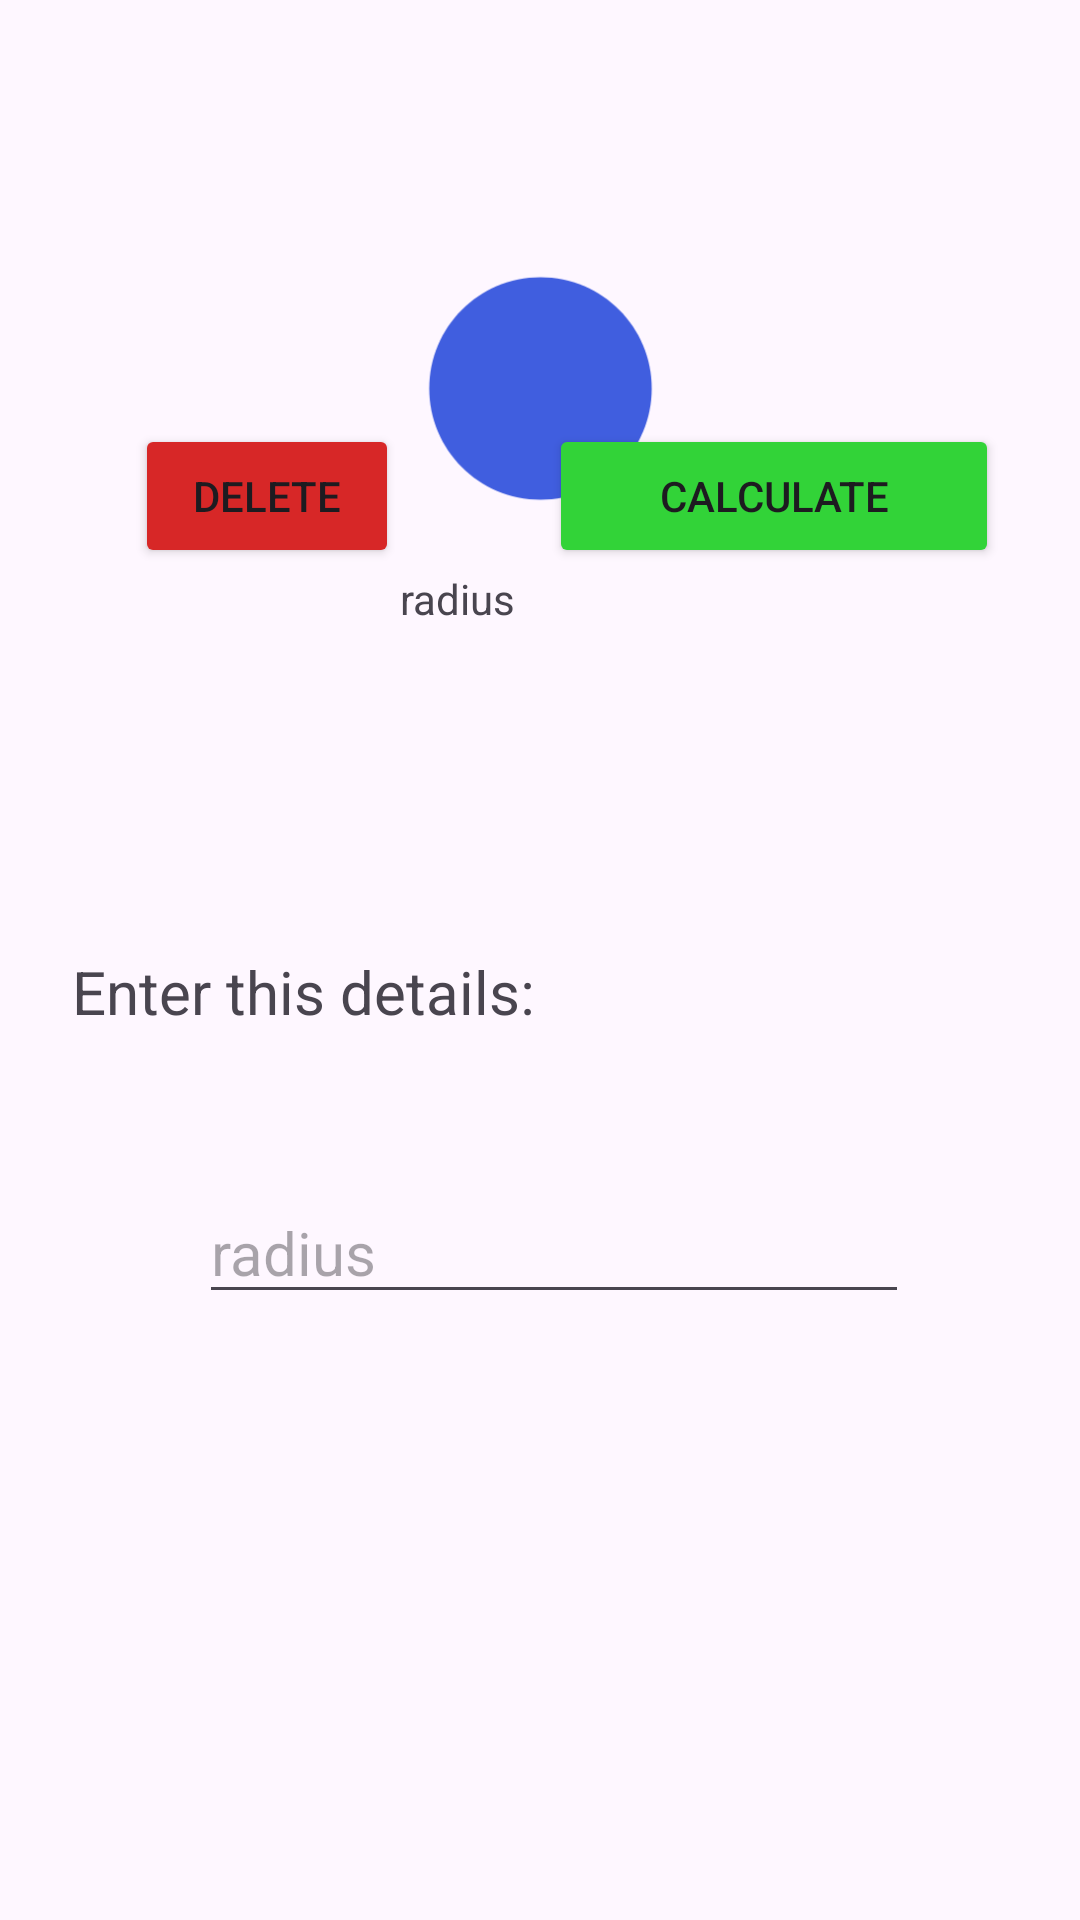

Reconstruct the res/layout file that produces this screen, plus the resources it refers to.
<!-- AndroidManifest.xml: application theme Theme.Calculo_superficies -->
<!-- res/layout/area_circle.xml -->
<?xml version="1.0" encoding="utf-8"?>
<androidx.constraintlayout.widget.ConstraintLayout xmlns:android="http://schemas.android.com/apk/res/android"
    xmlns:app="http://schemas.android.com/apk/res-auto"
    xmlns:tools="http://schemas.android.com/tools"
    android:layout_width="match_parent"
    android:layout_height="match_parent">

    <TextView
        android:id="@+id/lblTitle"
        android:layout_width="wrap_content"
        android:layout_height="wrap_content"
        android:layout_marginTop="50dp"
        android:textColor="@color/lblColor"
        app:layout_constraintEnd_toEndOf="parent"
        app:layout_constraintStart_toStartOf="parent"
        app:layout_constraintTop_toTopOf="parent" />

    <ImageView
        android:id="@+id/imageView"
        android:layout_width="103dp"
        android:layout_height="89dp"
        android:layout_marginTop="16dp"
        app:layout_constraintEnd_toEndOf="parent"
        app:layout_constraintStart_toStartOf="parent"
        app:layout_constraintTop_toBottomOf="@+id/lblTitle"
        app:srcCompat="@drawable/baseline_circle_24" />

    <TextView
        android:id="@+id/textView3"
        android:layout_width="wrap_content"
        android:layout_height="wrap_content"
        android:layout_marginTop="16dp"
        android:layout_marginEnd="188dp"
        android:text="@string/radius"
        app:layout_constraintEnd_toEndOf="parent"
        app:layout_constraintTop_toBottomOf="@+id/imageView" />

    <TextView
        android:id="@+id/textView4"
        android:layout_width="wrap_content"
        android:layout_height="wrap_content"
        android:layout_marginStart="24dp"
        android:layout_marginTop="108dp"
        android:text="@string/details"
        android:textSize="20sp"
        app:layout_constraintStart_toStartOf="parent"
        app:layout_constraintTop_toBottomOf="@+id/textView3" />

    <TextView
        android:id="@+id/lblResult"
        android:layout_width="wrap_content"
        android:layout_height="wrap_content"
        android:layout_marginStart="175dp"
        android:layout_marginEnd="178dp"
        android:textSize="34sp"
        app:layout_constraintEnd_toEndOf="parent"
        app:layout_constraintStart_toStartOf="parent"
        tools:layout_editor_absoluteY="467dp" />

    <Button
        android:id="@+id/btnDelete"
        android:layout_width="wrap_content"
        android:layout_height="wrap_content"
        android:layout_marginStart="45dp"
        android:layout_marginTop="96dp"
        android:backgroundTint="@color/btnDelete"
        android:text="@string/delete"
        app:cornerRadius="0dp"
        app:layout_constraintStart_toStartOf="parent"
        app:layout_constraintTop_toBottomOf="@+id/lblResult" />

    <Button
        android:id="@+id/btnCalculate"
        android:layout_width="150dp"
        android:layout_height="wrap_content"
        android:layout_marginStart="50dp"
        android:layout_marginTop="96dp"
        android:backgroundTint="@color/btnCalculate"
        android:text="@string/calculate"
        app:cornerRadius="0dp"
        app:layout_constraintStart_toEndOf="@+id/btnDelete"
        app:layout_constraintTop_toBottomOf="@+id/lblResult" />

    <EditText
        android:id="@+id/txtRadius"
        android:layout_width="wrap_content"
        android:layout_height="wrap_content"
        android:layout_marginStart="92dp"
        android:layout_marginTop="50dp"
        android:layout_marginEnd="83dp"
        android:ems="10"
        android:hint="@string/radius"
        android:inputType="number"
        android:textSize="20sp"
        app:layout_constraintEnd_toEndOf="parent"
        app:layout_constraintStart_toStartOf="parent"
        app:layout_constraintTop_toBottomOf="@+id/textView4" />
</androidx.constraintlayout.widget.ConstraintLayout>
<!-- resources referenced by this layout -->
<resources>
  <color name="btnCalculate">#32D338</color>
  <color name="btnDelete">#D72727</color>
  <color name="lblColor">#3048DB</color>
  <!-- drawable baseline_circle_24 (drawable) -->
  <vector xmlns:android="http://schemas.android.com/apk/res/android" android:height="90dp" android:tint="#405EDF" android:viewportHeight="24" android:viewportWidth="24" android:width="90dp">
        
      <path android:fillColor="@android:color/white" android:pathData="M12,2C6.47,2 2,6.47 2,12s4.47,10 10,10 10,-4.47 10,-10S17.53,2 12,2z"/>
      
  </vector>
  <string name="calculate">CALCULATE</string>
  <string name="delete">DELETE</string>
  <string name="details">Enter this details:</string>
  <string name="radius">radius</string>
  <style name="Theme.Calculo_superficies" parent="Base.Theme.Calculo_superficies" />
  <style name="Base.Theme.Calculo_superficies" parent="Theme.Material3.DayNight.NoActionBar">
          
          
      </style>
</resources>
